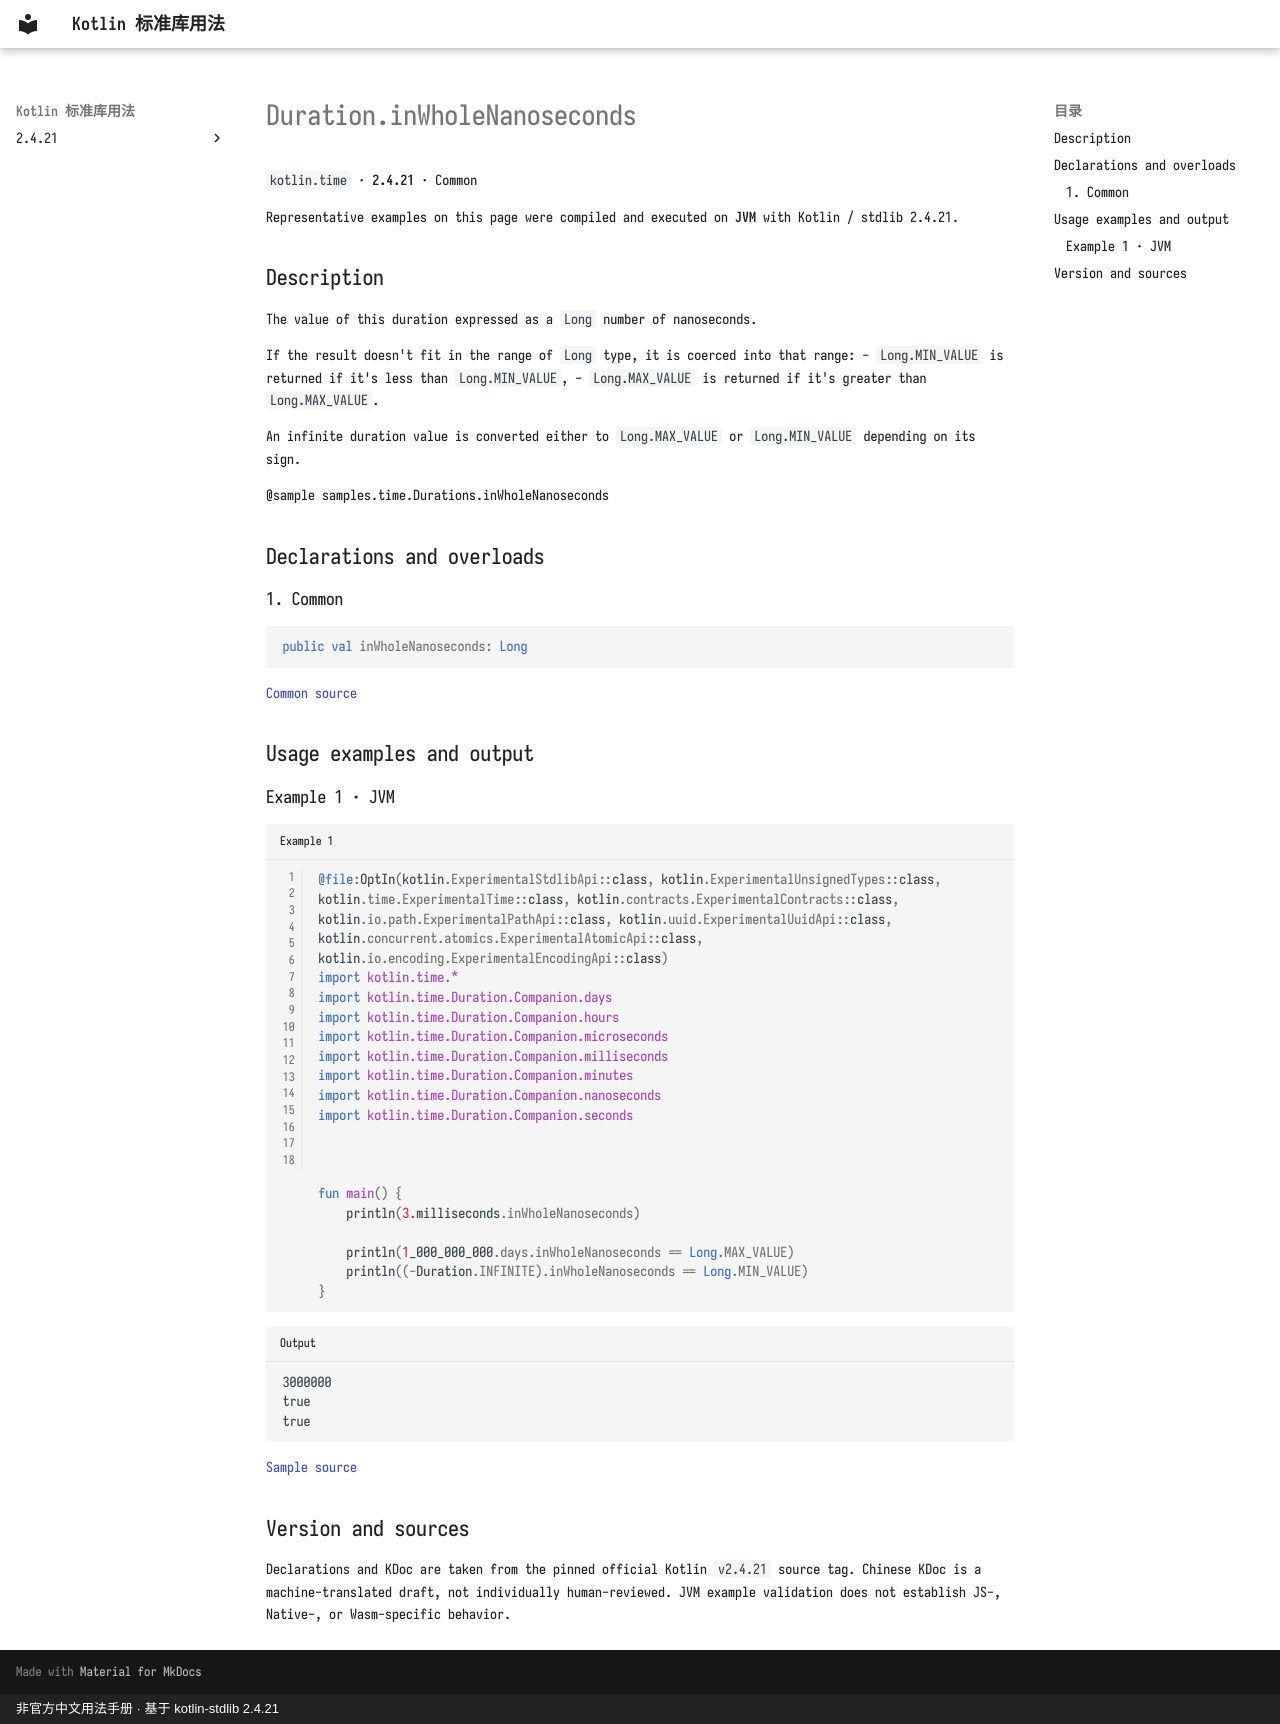

repository: oooooooko/kotlin-stdlib-docs · page: en/api/kotlin.time/duration-inwholenanoseconds--1dc0de83/index.html · generator: mkdocs · copyright: 非官方中文用法手册 · 基于 kotlin-stdlib 2.4.21

# Duration.inWholeNanoseconds

`kotlin.time` · **2.4.21** · Common

Representative examples on this page were compiled and executed on **JVM** with Kotlin / stdlib 2.4.21.

## Description

The value of this duration expressed as a `Long` number of nanoseconds.

If the result doesn't fit in the range of `Long` type, it is coerced into that range:
- `Long.MIN_VALUE` is returned if it's less than `Long.MIN_VALUE`,
- `Long.MAX_VALUE` is returned if it's greater than `Long.MAX_VALUE`.

An infinite duration value is converted either to `Long.MAX_VALUE` or `Long.MIN_VALUE` depending on its sign.

@sample samples.time.Durations.inWholeNanoseconds

## Declarations and overloads

### 1. Common

```kotlin
public val inWholeNanoseconds: Long
```

[Common source](https://github.com/JetBrains/kotlin/blob/v2.4.21/libraries/stdlib/src/kotlin/time/Duration.kt#L794)

## Usage examples and output

### Example 1 · JVM

```kotlin title="Example 1" linenums="1"
@file:OptIn(kotlin.ExperimentalStdlibApi::class, kotlin.ExperimentalUnsignedTypes::class, kotlin.time.ExperimentalTime::class, kotlin.contracts.ExperimentalContracts::class, kotlin.io.path.ExperimentalPathApi::class, kotlin.uuid.ExperimentalUuidApi::class, kotlin.concurrent.atomics.ExperimentalAtomicApi::class, kotlin.io.encoding.ExperimentalEncodingApi::class)
import kotlin.time.*
import kotlin.time.Duration.Companion.days
import kotlin.time.Duration.Companion.hours
import kotlin.time.Duration.Companion.microseconds
import kotlin.time.Duration.Companion.milliseconds
import kotlin.time.Duration.Companion.minutes
import kotlin.time.Duration.Companion.nanoseconds
import kotlin.time.Duration.Companion.seconds



fun main() {
    println(3.milliseconds.inWholeNanoseconds)

    println(1_000_000_000.days.inWholeNanoseconds == Long.MAX_VALUE)
    println((-Duration.INFINITE).inWholeNanoseconds == Long.MIN_VALUE)
}
```

```text title="Output"
3000000
true
true
```

[Sample source](https://github.com/JetBrains/kotlin/blob/v2.4.21/libraries/stdlib/samples/test/samples/time/durations.kt#L172)

## Version and sources

Declarations and KDoc are taken from the pinned official Kotlin `v2.4.21` source tag. Chinese KDoc is a machine-translated draft, not individually human-reviewed. JVM example validation does not establish JS-, Native-, or Wasm-specific behavior.
